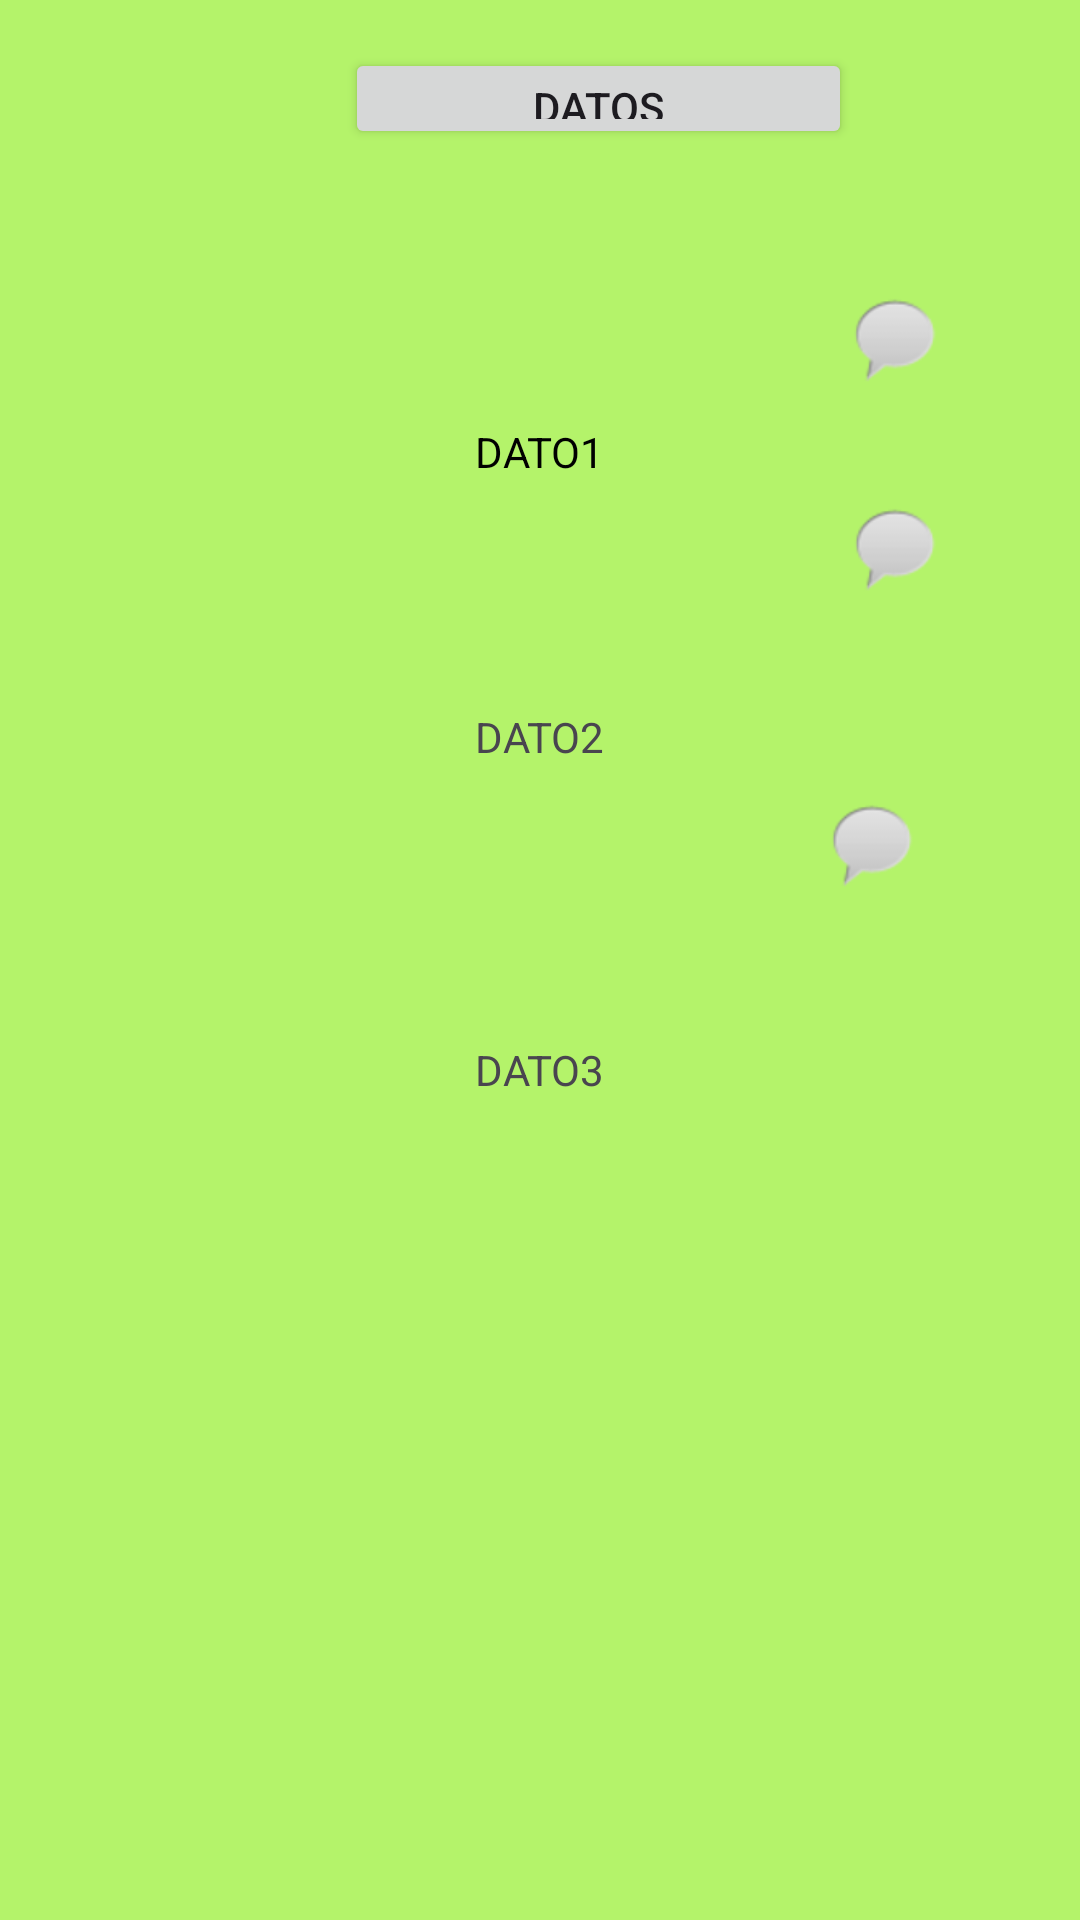

Produce the Android XML layout that renders to this screen, including the resource entries it uses.
<!-- AndroidManifest.xml: application theme Theme.ProyectoDelaO -->
<!-- res/layout/activity_main.xml -->
<?xml version="1.0" encoding="utf-8"?>
<androidx.constraintlayout.widget.ConstraintLayout xmlns:android="http://schemas.android.com/apk/res/android"
    xmlns:app="http://schemas.android.com/apk/res-auto"
    xmlns:tools="http://schemas.android.com/tools"
    android:layout_width="match_parent"
    android:layout_height="match_parent"
    android:background="#B4F36A"
    tools:context=".MainActivity">

    <Button
        android:id="@+id/button"
        android:layout_width="169dp"
        android:layout_height="0dp"
        android:layout_marginTop="16dp"
        android:layout_marginEnd="76dp"
        android:layout_marginBottom="46dp"
        android:onClick="datos"
        android:text="Datos"
        app:layout_constraintBottom_toTopOf="@+id/imageView"
        app:layout_constraintEnd_toEndOf="parent"
        app:layout_constraintTop_toTopOf="parent" />

    <TextView
        android:id="@+id/tv1"
        android:layout_width="wrap_content"
        android:layout_height="wrap_content"
        android:text="DATO1"
        android:textColor="@color/black"
        app:layout_constraintBottom_toBottomOf="parent"
        app:layout_constraintEnd_toEndOf="parent"
        app:layout_constraintStart_toStartOf="parent"
        app:layout_constraintTop_toTopOf="parent"
        app:layout_constraintVertical_bias="0.227" />

    <TextView
        android:id="@+id/tv2"
        android:layout_width="wrap_content"
        android:layout_height="wrap_content"
        android:layout_marginTop="76dp"
        android:text="DATO2"
        app:layout_constraintEnd_toEndOf="parent"
        app:layout_constraintStart_toStartOf="parent"
        app:layout_constraintTop_toBottomOf="@+id/tv1" />

    <TextView
        android:id="@+id/tv3"
        android:layout_width="wrap_content"
        android:layout_height="wrap_content"
        android:layout_marginTop="92dp"
        android:text="DATO3"
        app:layout_constraintEnd_toEndOf="parent"
        app:layout_constraintStart_toStartOf="parent"
        app:layout_constraintTop_toBottomOf="@+id/tv2" />

    <ImageView
        android:id="@+id/imageView"
        android:layout_width="97dp"
        android:layout_height="0dp"
        android:layout_marginBottom="36dp"
        app:layout_constraintBottom_toTopOf="@+id/imageView3"
        app:layout_constraintEnd_toEndOf="parent"
        app:layout_constraintHorizontal_bias="0.949"
        app:layout_constraintStart_toStartOf="parent"
        app:layout_constraintTop_toBottomOf="@+id/button"
        app:srcCompat="@android:drawable/sym_action_chat" />

    <ImageView
        android:id="@+id/imageView3"
        android:layout_width="97dp"
        android:layout_height="0dp"
        android:layout_marginBottom="65dp"
        app:layout_constraintBottom_toTopOf="@+id/imageView4"
        app:layout_constraintEnd_toEndOf="parent"
        app:layout_constraintHorizontal_bias="0.949"
        app:layout_constraintStart_toStartOf="parent"
        app:layout_constraintTop_toBottomOf="@+id/imageView"
        app:srcCompat="@android:drawable/sym_action_chat" />

    <ImageView
        android:id="@+id/imageView4"
        android:layout_width="97dp"
        android:layout_height="0dp"
        android:layout_marginBottom="342dp"
        app:layout_constraintBottom_toBottomOf="parent"
        app:layout_constraintEnd_toEndOf="parent"
        app:layout_constraintHorizontal_bias="0.92"
        app:layout_constraintStart_toStartOf="parent"
        app:layout_constraintTop_toBottomOf="@+id/imageView3"
        app:srcCompat="@android:drawable/sym_action_chat" />

</androidx.constraintlayout.widget.ConstraintLayout>
<!-- resources referenced by this layout -->
<resources>
  <style name="Theme.ProyectoDelaO" parent="Base.Theme.ProyectoDelaO" />
  <style name="Base.Theme.ProyectoDelaO" parent="Theme.Material3.DayNight.NoActionBar">
          
          
      </style>
  <!-- not gathered from this repository: default colours our renderer supplied (Android Studio template values) -->
  <color name="black">#FF000000</color>
</resources>
